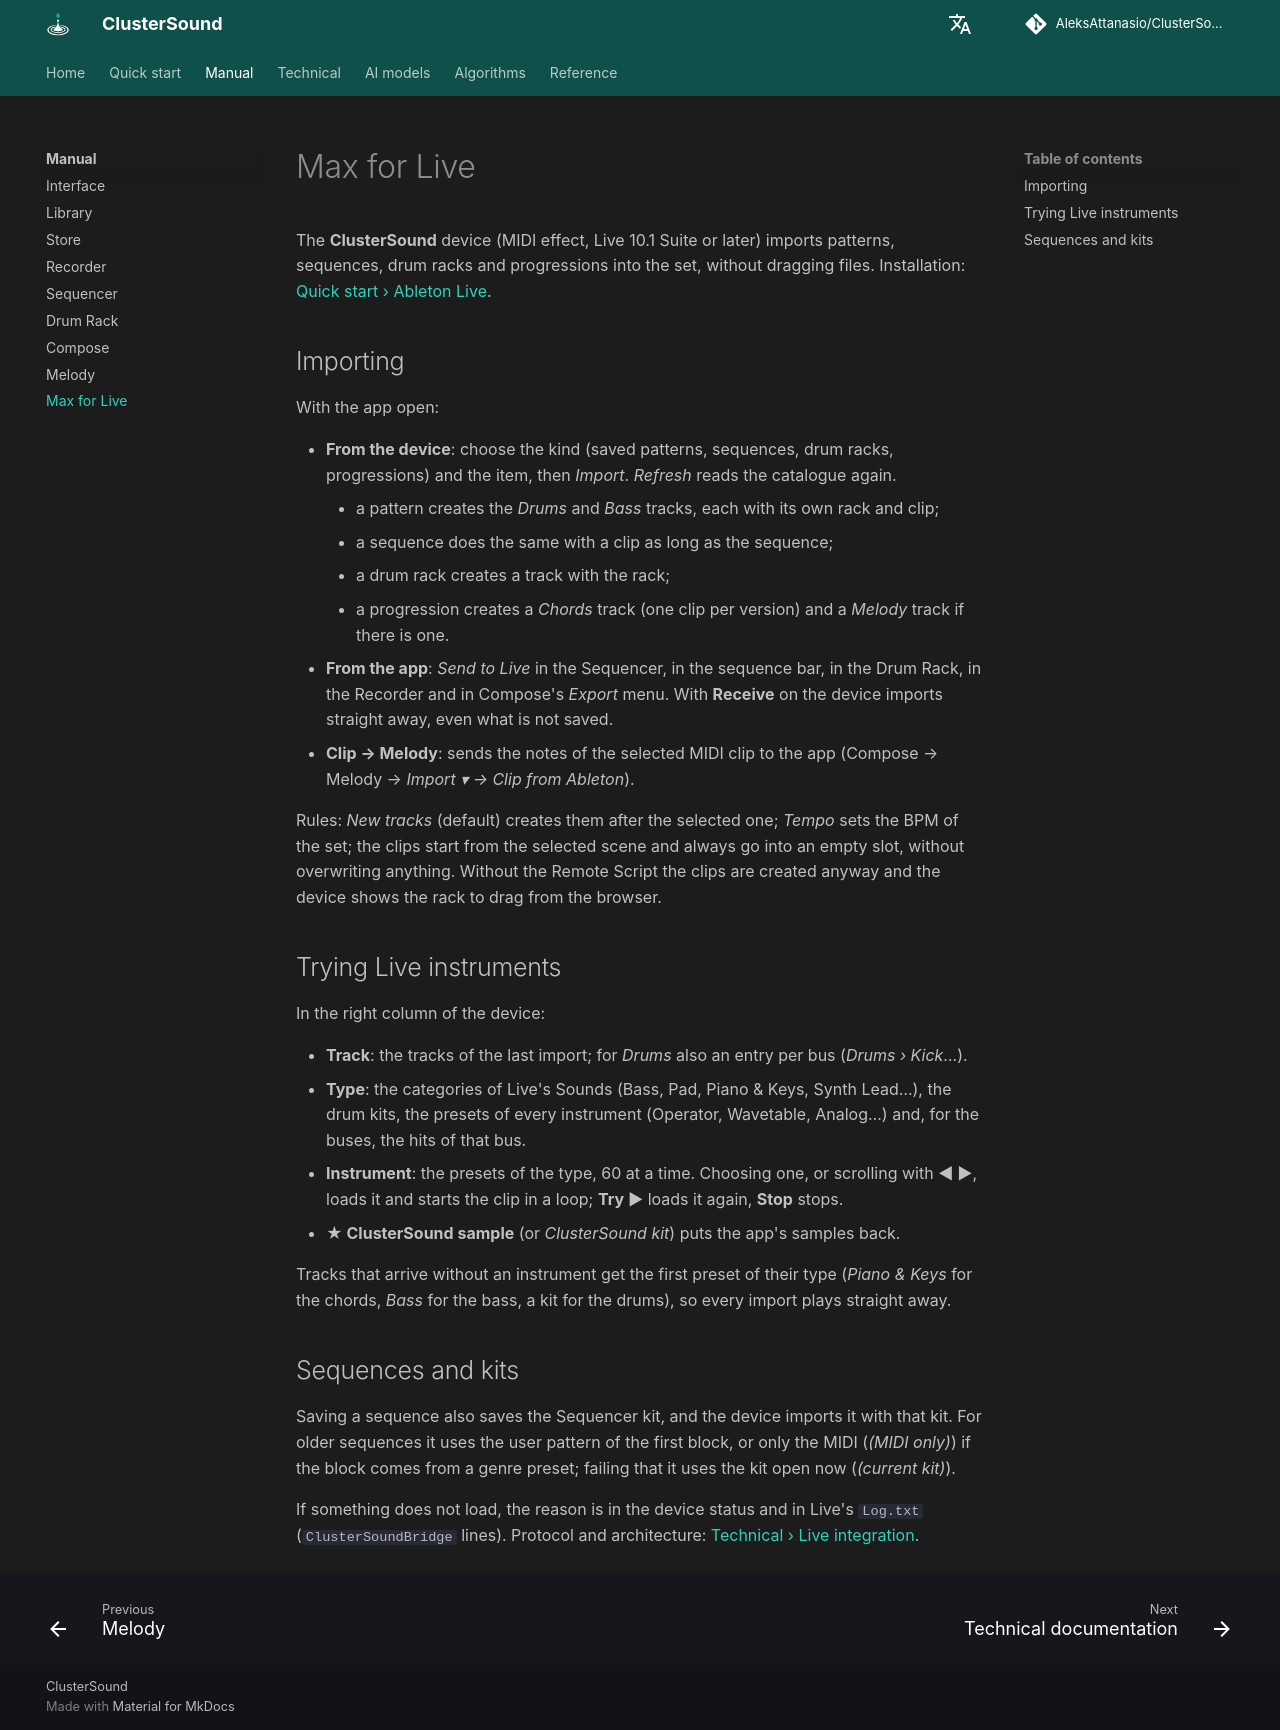

repository: AleksAttanasio/ClusterSound · page: manual/max-for-live/index.html · generator: mkdocs

# Max for Live

The **ClusterSound** device (MIDI effect, Live 10.1 Suite or later) imports patterns, sequences, drum racks and
progressions into the set, without dragging files. Installation: [Quick start › Ableton Live](../guide/ableton-live.md).

## Importing

With the app open:

- **From the device**: choose the kind (saved patterns, sequences, drum racks, progressions) and the item, then
  *Import*. *Refresh* reads the catalogue again.
    - a pattern creates the *Drums* and *Bass* tracks, each with its own rack and clip;
    - a sequence does the same with a clip as long as the sequence;
    - a drum rack creates a track with the rack;
    - a progression creates a *Chords* track (one clip per version) and a *Melody* track if there is one.
- **From the app**: *Send to Live* in the Sequencer, in the sequence bar, in the Drum Rack, in the Recorder and in
  Compose's *Export* menu. With **Receive** on the device imports straight away, even what is not saved.
- **Clip → Melody**: sends the notes of the selected MIDI clip to the app (Compose → Melody → *Import ▾ → Clip
  from Ableton*).

Rules: *New tracks* (default) creates them after the selected one; *Tempo* sets the BPM of the set; the clips start
from the selected scene and always go into an empty slot, without overwriting anything. Without the Remote Script
the clips are created anyway and the device shows the rack to drag from the browser.

## Trying Live instruments

In the right column of the device:

- **Track**: the tracks of the last import; for *Drums* also an entry per bus (*Drums › Kick*…).
- **Type**: the categories of Live's Sounds (Bass, Pad, Piano & Keys, Synth Lead…), the drum kits, the presets of
  every instrument (Operator, Wavetable, Analog…) and, for the buses, the hits of that bus.
- **Instrument**: the presets of the type, 60 at a time. Choosing one, or scrolling with **◀ ▶**, loads it and
  starts the clip in a loop; **Try ▶** loads it again, **Stop** stops.
- **★ ClusterSound sample** (or *ClusterSound kit*) puts the app's samples back.

Tracks that arrive without an instrument get the first preset of their type (*Piano & Keys* for the chords,
*Bass* for the bass, a kit for the drums), so every import plays straight away.

## Sequences and kits

Saving a sequence also saves the Sequencer kit, and the device imports it with that kit. For older sequences it
uses the user pattern of the first block, or only the MIDI (*(MIDI only)*) if the block comes from a genre preset;
failing that it uses the kit open now (*(current kit)*).

If something does not load, the reason is in the device status and in Live's `Log.txt` (`ClusterSoundBridge`
lines). Protocol and architecture: [Technical › Live integration](../technical/live-integration.md).
